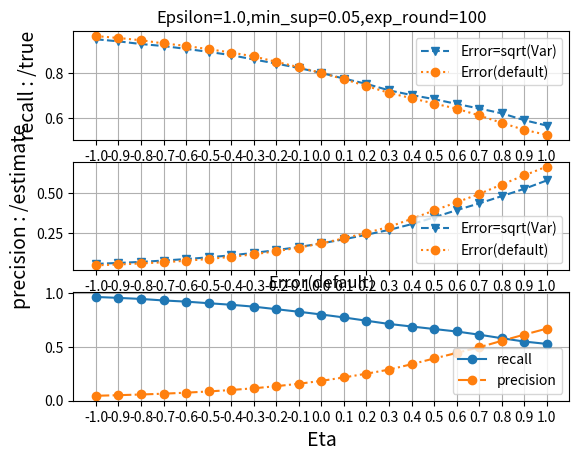

Generate this figure with matplotlib:
import pandas as pd
import matplotlib.pyplot as plt

preci2 = {-1.0: [(0.9629629629629622, 0.045182762985238656)], -0.9: [(0.9544444444444438, 0.0507024653001609)], -0.8: [(0.9444444444444434, 0.057116380424054404)], -0.7: [(0.9303703703703694, 0.06464181536964345)], -0.6: [(0.9196296296296288, 0.07408154295447797)], -0.5: [(0.9048148148148141, 0.0853849808995572)], -0.4: [(0.8903703703703695, 0.09889001423065558)], -0.3: [(0.8729629629629624, 0.11485501156314497)], -0.2: [(0.8492592592592585, 0.13429671714213332)], -0.1: [(0.8255555555555552, 0.15700095039618434)],  0: [(0.7999999999999993, 0.18377457773909295)], 0.1: [(0.772592592592592, 0.21565440139476355)], 0.2: [(0.742222222222222, 0.25037456736367003)], 0.3: [(0.7122222222222221, 0.28823568832886237)], 0.4: [(0.6885185185185183, 0.3383114165830846)], 0.5: [(0.6651851851851849, 0.3916893862736016)], 0.6: [(0.6422222222222217, 0.4430357587541803)], 0.7: [(0.6125925925925921, 0.49578202426624607)], 0.8: [(0.5796296296296294, 0.5555725258437532)], 0.9: [(0.548888888888889, 0.61317667875018)], 1.0: [(0.526666666666667, 0.6691872410177762)]}
preci1 = {-1.0: [(0.948888888888888, 0.05444878580259086)], -0.9: [(0.9396296296296288, 0.06027631034573929)], -0.8: [(0.9277777777777767, 0.06698504855086135)], -0.7: [(0.918888888888888, 0.07524078114693315)], -0.6: [(0.9062962962962955, 0.08484657677726158)], -0.5: [(0.8933333333333325, 0.09574293563764219)], -0.4: [(0.8785185185185179, 0.10852296350576418)], -0.3: [(0.8596296296296289, 0.12355340883980791)], -0.2: [(0.8414814814814808, 0.14123794085051872)], -0.1: [(0.8218518518518514, 0.1609435225237218)], 0: [(0.7999999999999993, 0.18377457773909295)], 0.1: [(0.7751851851851846, 0.2097349192877089)], 0.2: [(0.7518518518518514, 0.23850705069329764)], 0.3: [(0.7233333333333333, 0.26907267264159673)], 0.4: [(0.7025925925925922, 0.30506769891817315)], 0.5: [(0.6844444444444442, 0.34795595696308973)], 0.6: [(0.6633333333333331, 0.39360936950548997)], 0.7: [(0.6429629629629625, 0.4362761039608051)], 0.8: [(0.6218518518518514, 0.4821796241487889)], 0.9: [(0.5914814814814813, 0.5283054870883831)],1.0: [(0.5677777777777776, 0.581381382793096)]}
x = [-1.0, -0.9, -0.8, -0.7, -0.6, -0.5, -0.4, -0.3, -0.2, -0.1, 0.0, 0.1, 0.2, 0.3, 0.4, 0.5, 0.6, 0.7, 0.8, 0.9, 1.0]

p1_left = [preci1[_][0][0] for _ in x]
p1_right = [preci1[_][0][1] for _ in x]

p2_left = [preci2[_][0][0] for _ in x]
p2_right = [preci2[_][0][1] for _ in x]

ax1 = plt.subplot(311)
ax1.plot(x,p1_left,linestyle='--',marker='v',label='Error=sqrt(Var)')
ax1.plot(x,p2_left,linestyle=':',marker='o',label='Error(default)')
plt.xticks([-1.0, -0.9, -0.8, -0.7, -0.6, -0.5, -0.4, -0.3, -0.2, -0.1, 0.0, 0.1, 0.2, 0.3, 0.4, 0.5, 0.6, 0.7, 0.8, 0.9, 1.0])#[-1.0, -0.9,-0.8 ,-0.7,-0.6, -0.4, -0.2, 0.0, 0.2, 0.4, 0.6, 0.8, 1.0])
plt.grid()
#plt.xlabel('Eta',fontsize=14)
#plt.ylabel('F-score',fontsize=14)
plt.ylabel('recall : /true',fontsize=14)

plt.title('Epsilon=1.0,min_sup=0.05,exp_round=100')
#plt.legend(loc='lower right') #loc显示位置
plt.legend(loc='upper right') #loc显示位置

ax2 = plt.subplot(312)
ax2.plot(x,p1_right,linestyle='--',marker='v',label='Error=sqrt(Var)')
ax2.plot(x,p2_right,linestyle=':',marker='o',label='Error(default)')

plt.xticks([-1.0, -0.9, -0.8, -0.7, -0.6, -0.5, -0.4, -0.3, -0.2, -0.1, 0.0, 0.1, 0.2, 0.3, 0.4, 0.5, 0.6, 0.7, 0.8, 0.9, 1.0])#[-1.0, -0.9,-0.8 ,-0.7,-0.6, -0.4, -0.2, 0.0, 0.2, 0.4, 0.6, 0.8, 1.0])
plt.grid()
#plt.xlabel('Eta',fontsize=14)
#plt.ylabel('F-score',fontsize=14)
plt.ylabel('precision : /estimate',fontsize=14)
plt.legend(loc='lower right') #loc显示位置


ax3 = plt.subplot(313)
ax3.plot(x,p2_left,linestyle='-',marker='o',label='recall')
ax3.plot(x,p2_right,linestyle='-.',marker='o',label='precision')

plt.xticks([-1.0, -0.9, -0.8, -0.7, -0.6, -0.5, -0.4, -0.3, -0.2, -0.1, 0.0, 0.1, 0.2, 0.3, 0.4, 0.5, 0.6, 0.7, 0.8, 0.9, 1.0])#[-1.0, -0.9,-0.8 ,-0.7,-0.6, -0.4, -0.2, 0.0, 0.2, 0.4, 0.6, 0.8, 1.0])
plt.grid()
plt.xlabel('Eta',fontsize=14)
#plt.ylabel('F-score',fontsize=14)

plt.title('Error(default)',pad=-10)

plt.legend(loc='lower right') #loc显示位置



plt.show()
